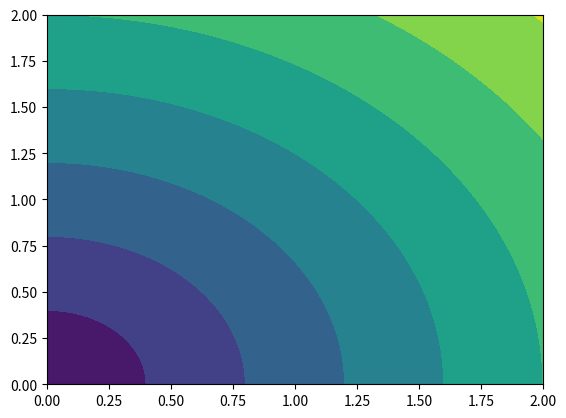

Write Python code to recreate this figure.
from mpl_toolkits.mplot3d import Axes3D

import numpy as np
import matplotlib.pyplot as plt
import matplotlib.cm as cm

#Set Up
x_max = 2
x_min = 0
y_max = 2
y_min = 0
nx = 101
ny = 101
dx = (x_max - x_min) / (nx-1)
dy = (y_max - y_min) / (ny-1)

#Create arrays
x = np.zeros(nx)
y = np.zeros(ny)

#Populate dimensional vectors
x = np.linspace(x_min,x_max,num=nx)
y = np.linspace(y_min,y_max,num=ny)


def magnetic_field_2D(nx,ny,x,y):
        
    B_x = np.zeros(nx)
    B_y = np.zeros(ny)
    B_mag = np.zeros((nx,ny))

    for i in range(0,nx):

        B_x[i] = (2 * y[i])

    for j in range(0,ny):

        B_y[j] = (2 * x[j])

    for i in range(0,nx):
        for j in range(0,ny):

            B_mag[i][j] = np.sqrt(B_x[i]**2 + B_x[j]**2)

    X,Y = np.meshgrid(x,y)
    plt.contourf(X,Y,B_mag)
    plt.show()
    


magnetic_field_2D(nx,ny,x,y)






